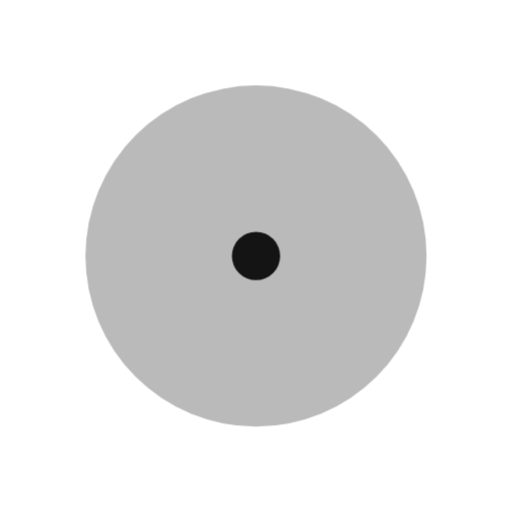
t = 0.00 s
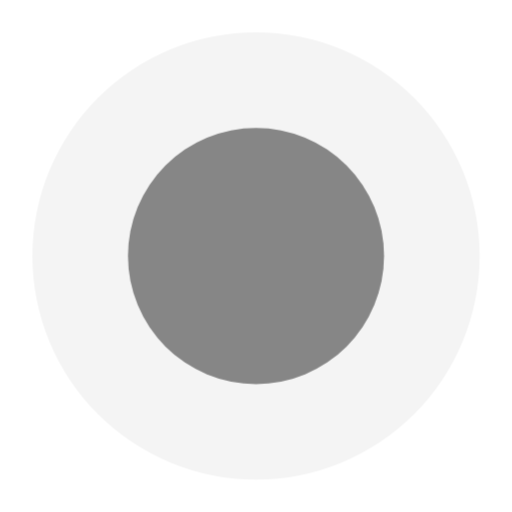
t = 0.80 s
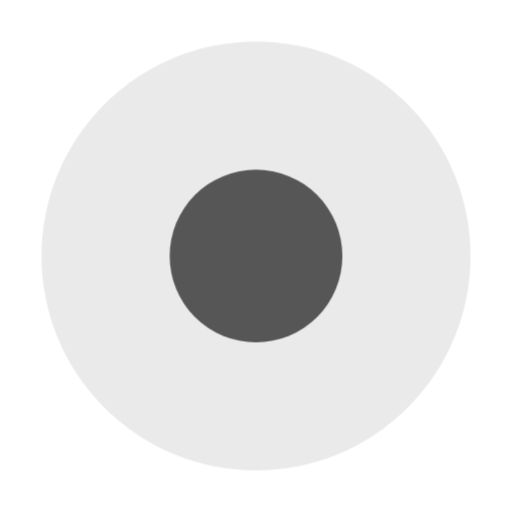
t = 1.10 s
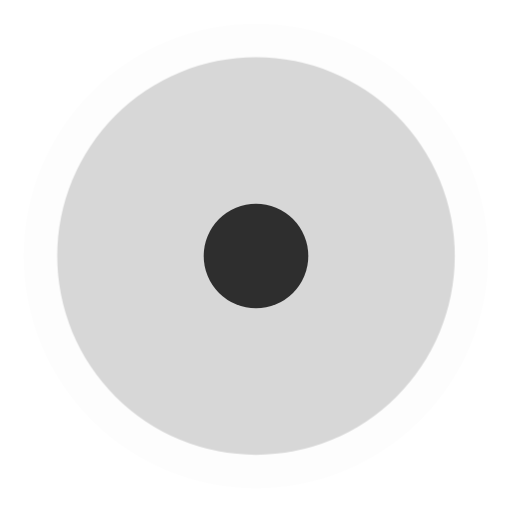
t = 1.40 s
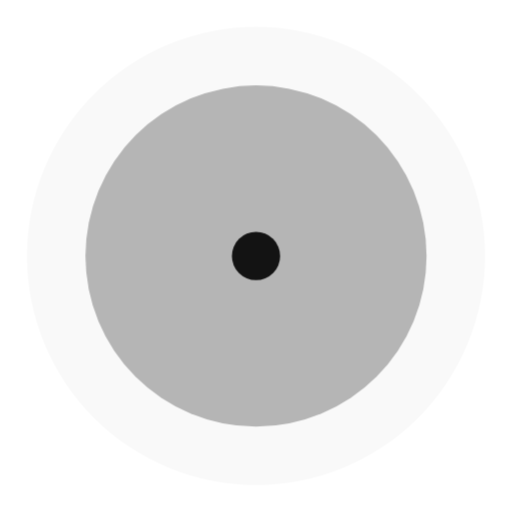
t = 1.70 s

The animated SVG that drew these frames (rendered in a browser with its animation timeline set to each time). Animation: 1 CSS @keyframes rule; one cycle of 2.00 s, repeats indefinitely.

<svg opacity="1" fill="rgb(0, 0, 0)" fill-opacity="1" fill-rule="nonzero" stroke="none" stroke-width="1" stroke-opacity="1" stroke-dasharray="none" stroke-dashoffset="0" stroke-linecap="butt" stroke-linejoin="miter" stroke-miterlimit="4" width="24" height="24" viewBox="0 0 24 24" xmlns="http://www.w3.org/2000/svg"><style>.spinner_VpEe{animation:spinner_vXu6 1.2s cubic-bezier(0.52,.6,.25,.99) infinite}.spinner_eahp{animation-delay:.4s}.spinner_f7Y2{animation-delay:.8s}@keyframes spinner_vXu6{0%{r:0;opacity:1}100%{r:11px;opacity:0}}</style><circle cx="12" cy="12" r="10.7372" opacity="0.023887" fill="rgb(0, 0, 0)" fill-opacity="1" fill-rule="nonzero" stroke="none" stroke-width="1" stroke-opacity="1" stroke-dasharray="none" stroke-dashoffset="0" stroke-linecap="butt" stroke-linejoin="miter" stroke-miterlimit="4" transform="matrix(1 0 0 1 0 0)" class="spinner_VpEe"   /><circle cx="12" cy="12" r="7.99436" opacity="0.27324" fill="rgb(0, 0, 0)" fill-opacity="1" fill-rule="nonzero" stroke="none" stroke-width="1" stroke-opacity="1" stroke-dasharray="none" stroke-dashoffset="0" stroke-linecap="butt" stroke-linejoin="miter" stroke-miterlimit="4" transform="matrix(1 0 0 1 0 0)" class="spinner_VpEe spinner_eahp"   /><circle cx="12" cy="12" r="1.13161" opacity="0.897126" fill="rgb(0, 0, 0)" fill-opacity="1" fill-rule="nonzero" stroke="none" stroke-width="1" stroke-opacity="1" stroke-dasharray="none" stroke-dashoffset="0" stroke-linecap="butt" stroke-linejoin="miter" stroke-miterlimit="4" transform="matrix(1 0 0 1 0 0)" class="spinner_VpEe spinner_f7Y2"   /></svg>
